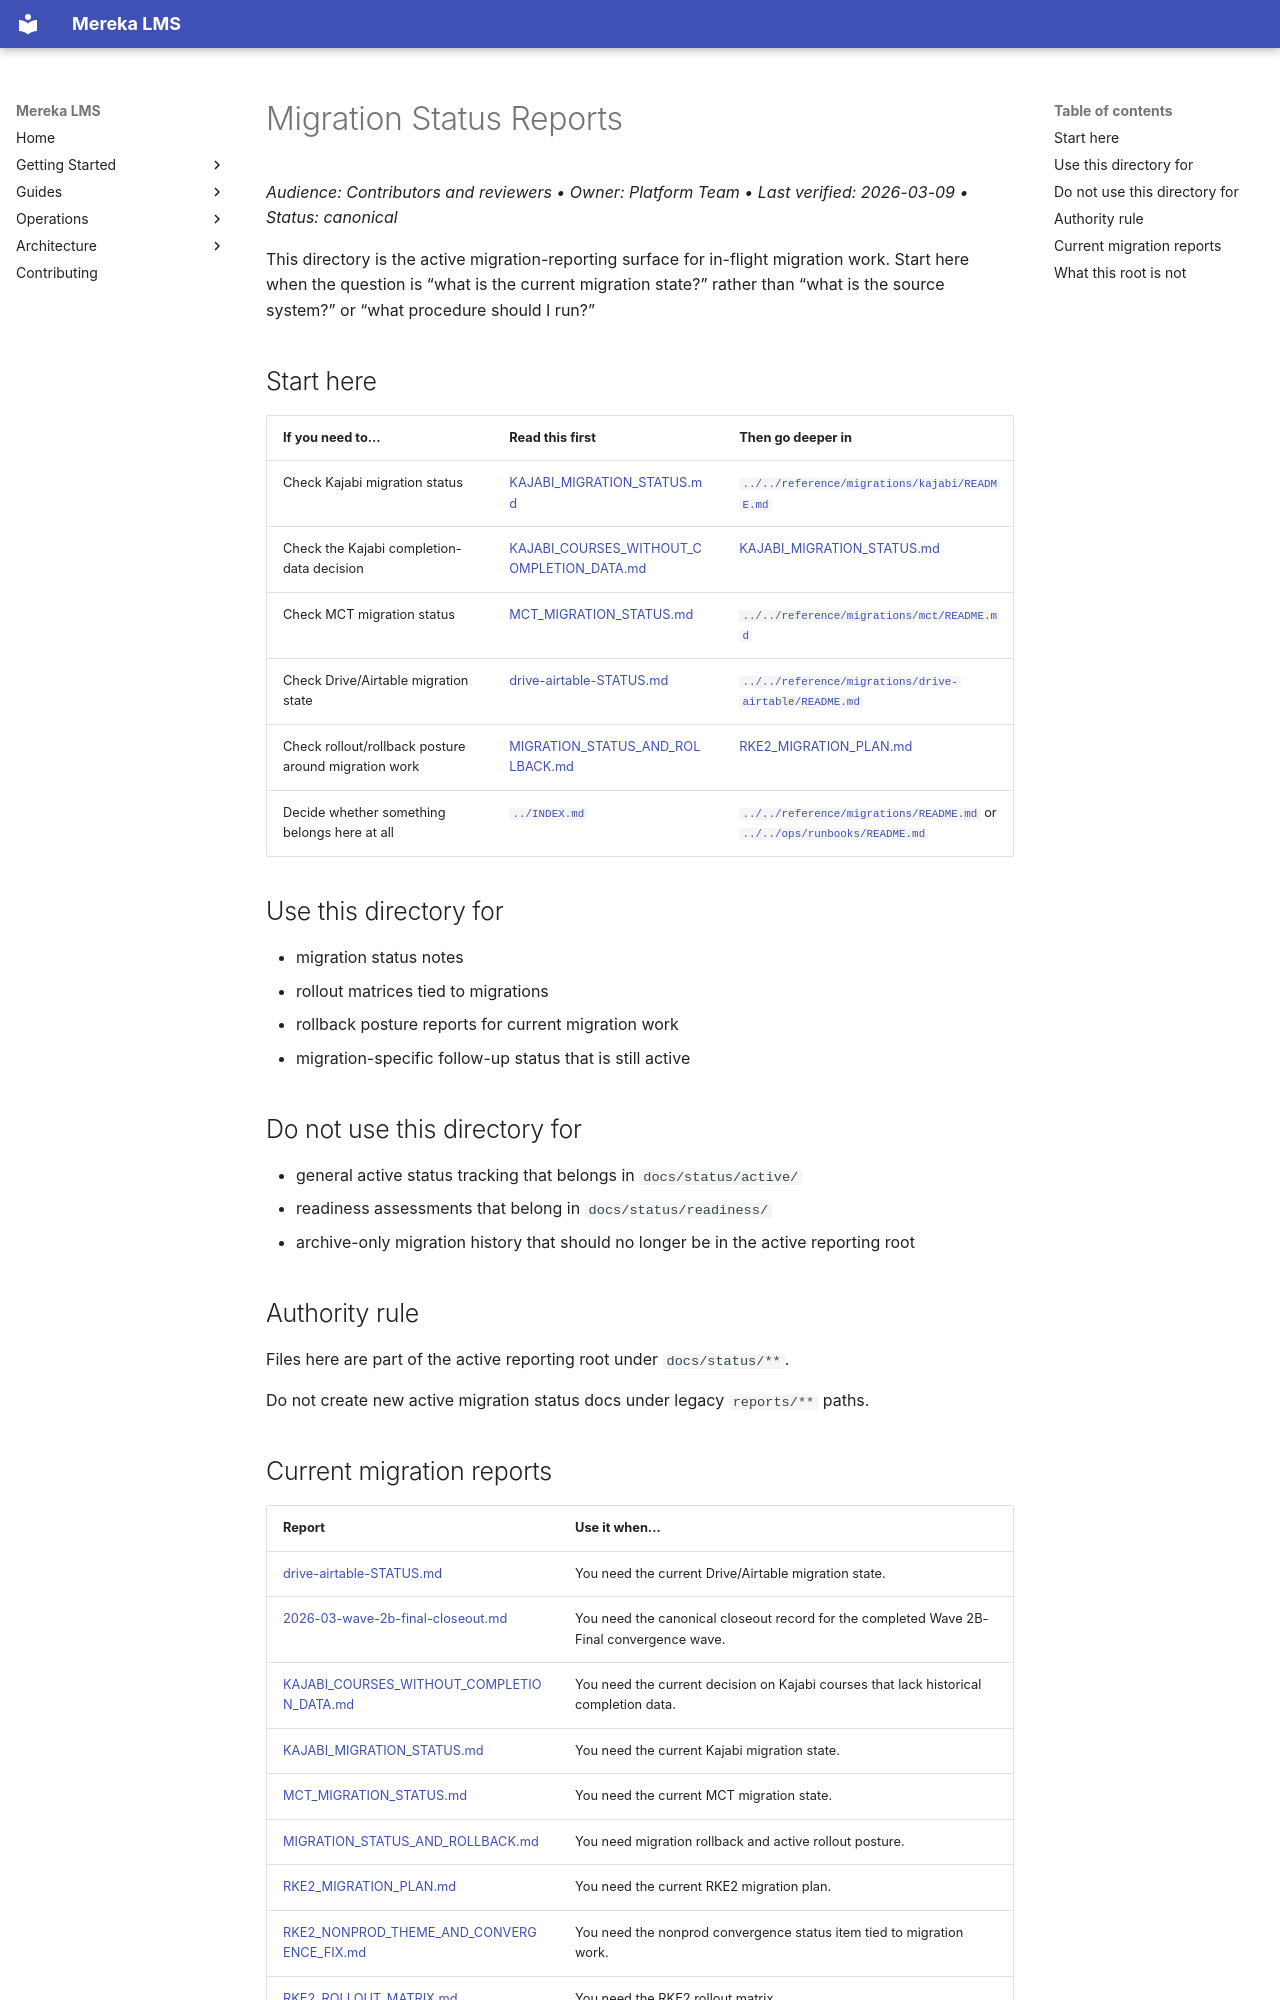

repository: lifeofgurpreet/mereka-lms-prototype · page: status/migrations/index.html · generator: mkdocs

# Migration Status Reports
_Audience: Contributors and reviewers • Owner: Platform Team • Last verified: 2026-03-09 • Status: canonical_

This directory is the active migration-reporting surface for in-flight migration work. Start here when the question is “what is the current migration state?” rather than “what is the source system?” or “what procedure should I run?”

## Start here

| If you need to... | Read this first | Then go deeper in |
|---|---|---|
| Check Kajabi migration status | [KAJABI_MIGRATION_STATUS.md](KAJABI_MIGRATION_STATUS.md) | [`../../reference/migrations/kajabi/README.md`](../../reference/migrations/kajabi/README.md) |
| Check the Kajabi completion-data decision | [KAJABI_COURSES_WITHOUT_COMPLETION_DATA.md](KAJABI_COURSES_WITHOUT_COMPLETION_DATA.md) | [KAJABI_MIGRATION_STATUS.md](KAJABI_MIGRATION_STATUS.md) |
| Check MCT migration status | [MCT_MIGRATION_STATUS.md](MCT_MIGRATION_STATUS.md) | [`../../reference/migrations/mct/README.md`](../../reference/migrations/mct/README.md) |
| Check Drive/Airtable migration state | [drive-airtable-STATUS.md](drive-airtable-STATUS.md) | [`../../reference/migrations/drive-airtable/README.md`](../../reference/migrations/drive-airtable/README.md) |
| Check rollout/rollback posture around migration work | [MIGRATION_STATUS_AND_ROLLBACK.md](MIGRATION_STATUS_AND_ROLLBACK.md) | [RKE2_MIGRATION_PLAN.md](RKE2_MIGRATION_PLAN.md) |
| Decide whether something belongs here at all | [`../INDEX.md`](../INDEX.md) | [`../../reference/migrations/README.md`](../../reference/migrations/README.md) or [`../../ops/runbooks/README.md`](../../ops/runbooks/README.md) |

## Use this directory for

- migration status notes
- rollout matrices tied to migrations
- rollback posture reports for current migration work
- migration-specific follow-up status that is still active

## Do not use this directory for

- general active status tracking that belongs in `docs/status/active/`
- readiness assessments that belong in `docs/status/readiness/`
- archive-only migration history that should no longer be in the active reporting root

## Authority rule

Files here are part of the active reporting root under `docs/status/**`.

Do not create new active migration status docs under legacy `reports/**` paths.
